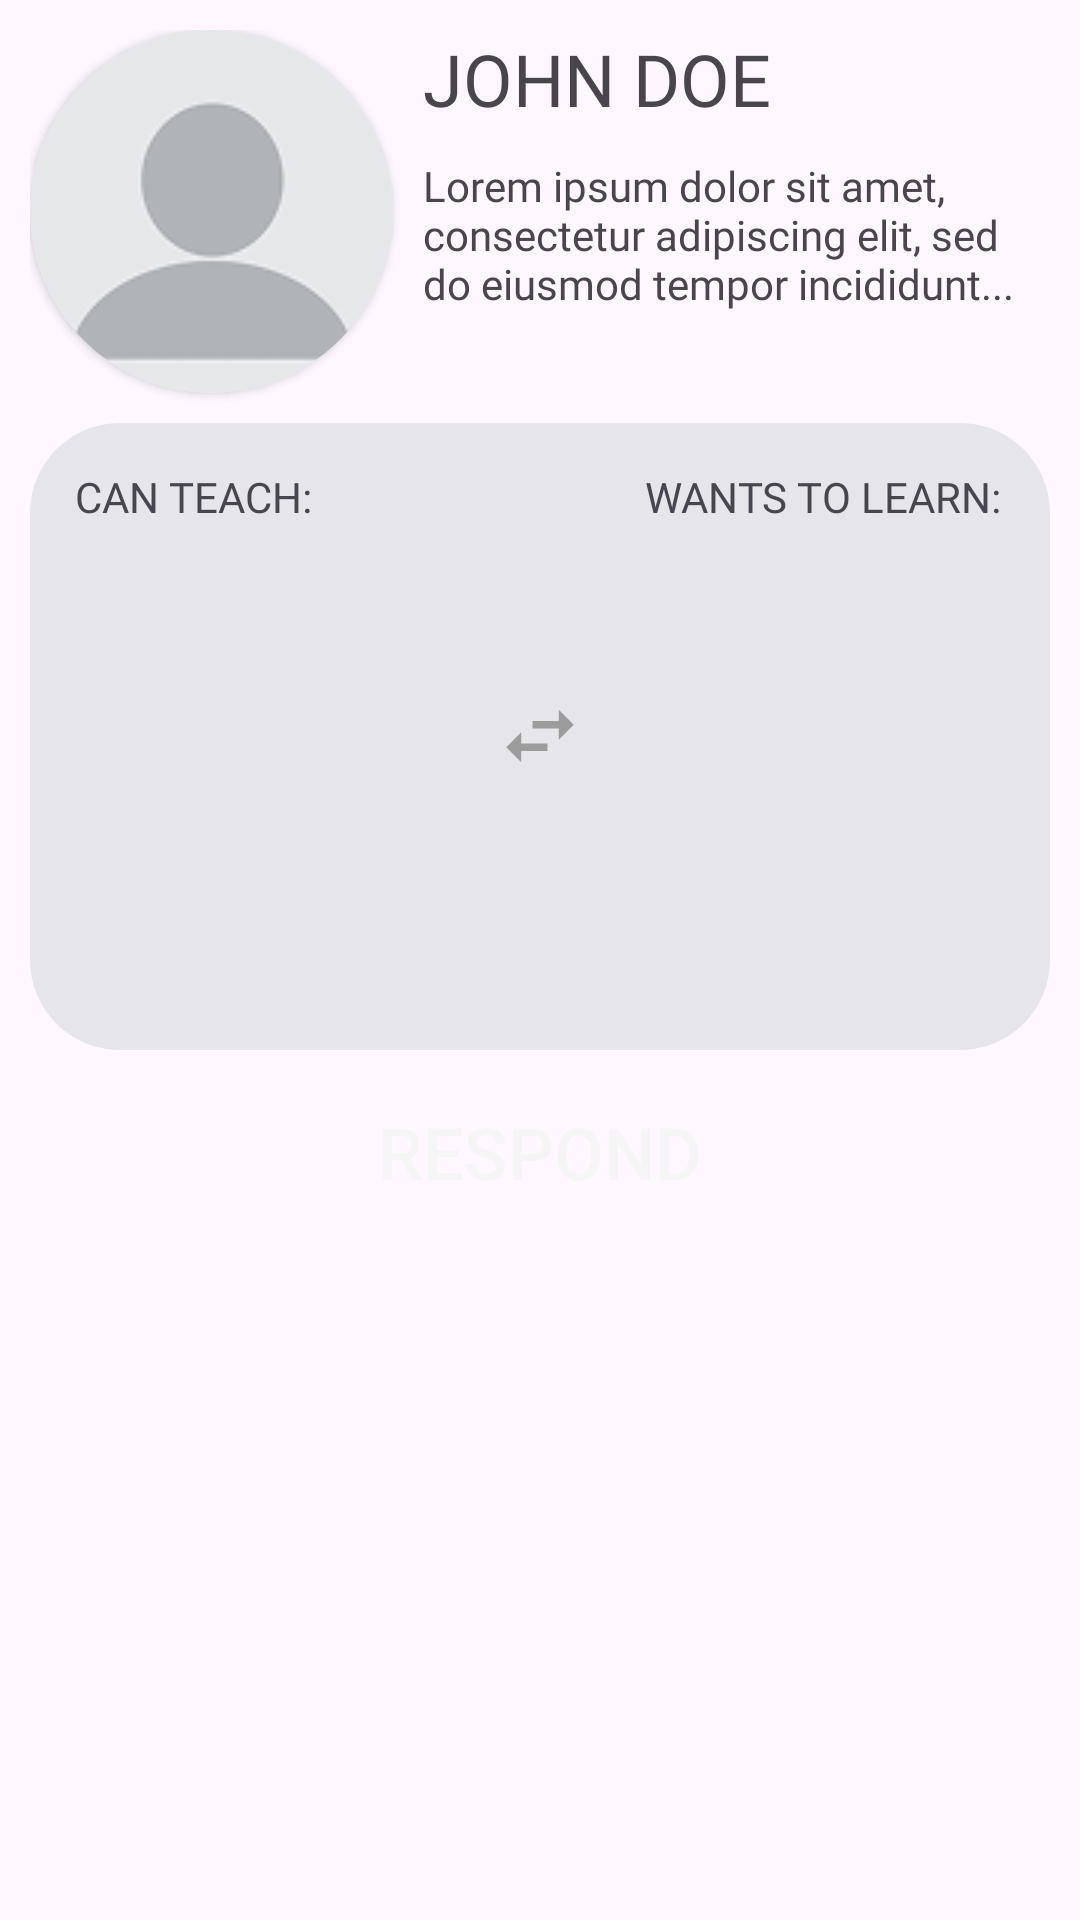

Layout XML and referenced resources for this Android screen:
<!-- AndroidManifest.xml: application theme Theme.SkillSwap -->
<!-- res/layout/listing_cell.xml -->
<?xml version="1.0" encoding="utf-8"?>
<androidx.constraintlayout.widget.ConstraintLayout xmlns:android="http://schemas.android.com/apk/res/android"
    xmlns:app="http://schemas.android.com/apk/res-auto"
    xmlns:tools="http://schemas.android.com/tools"
    android:padding="10dp"
    android:layout_height="425dp"
    android:layout_width="match_parent"
    android:layout_margin="5dp"
    android:background="@drawable/listing_rounded">

    <androidx.constraintlayout.widget.ConstraintLayout
        android:id="@+id/constraintLayout"
        android:layout_width="match_parent"
        android:layout_height="350dp"
        tools:layout_editor_absoluteX="10dp"
        tools:layout_editor_absoluteY="10dp">

        <androidx.cardview.widget.CardView
            android:id="@+id/lis_profile_pic"
            android:layout_width="wrap_content"
            android:layout_height="wrap_content"
            app:cardCornerRadius="100dp"
            app:layout_constraintStart_toStartOf="parent"
            app:layout_constraintTop_toTopOf="parent">

            <ImageView
                android:layout_width="wrap_content"
                android:layout_height="wrap_content"
                android:layout_gravity="center"
                android:src="@drawable/def_profile" />
        </androidx.cardview.widget.CardView>


        <TextView
            android:id="@+id/lis_profile_name"
            android:layout_width="0dp"
            android:layout_height="wrap_content"
            android:layout_marginHorizontal="10dp"
            android:fontFamily="@font/montserrat_bold"
            android:gravity="center_vertical"
            android:text="JOHN DOE"
            android:textSize="24dp"
            app:layout_constraintEnd_toEndOf="parent"
            app:layout_constraintStart_toEndOf="@+id/lis_profile_pic"
            app:layout_constraintTop_toTopOf="parent" />

        <TextView
            android:id="@+id/cell_description"
            android:layout_width="0dp"
            android:layout_height="wrap_content"
            android:layout_margin="10dp"
            android:fontFamily="@font/monsterrat_reg"
            android:text="Lorem ipsum dolor sit amet, consectetur adipiscing elit, sed do eiusmod tempor incididunt..."

            app:layout_constraintEnd_toEndOf="parent"
            app:layout_constraintHorizontal_bias="1.0"
            app:layout_constraintStart_toEndOf="@+id/lis_profile_pic"
            app:layout_constraintTop_toBottomOf="@+id/lis_profile_name"
            app:layout_constraintVertical_bias="0.0" />

        <GridLayout
            android:id="@+id/gridLayout"
            android:layout_width="match_parent"
            android:layout_height="0dp"
            android:background="@drawable/listing_skill_rounded"
            android:columnCount="3"
            android:rowCount="1"
            android:layout_marginVertical="10dp"
            app:layout_constraintBottom_toBottomOf="parent"
            app:layout_constraintEnd_toEndOf="parent"
            app:layout_constraintStart_toStartOf="parent"
            app:layout_constraintTop_toBottomOf="@+id/lis_profile_pic">

            <androidx.constraintlayout.widget.ConstraintLayout
                android:id="@+id/can_teach"
                android:layout_width="0dp"
                android:layout_height="0dp"
                android:layout_rowWeight="1"
                android:layout_columnWeight="@integer/material_motion_duration_short_1"
                android:layout_margin="5dp">

                <TextView
                    android:id="@+id/textView"
                    android:layout_width="match_parent"
                    android:layout_height="wrap_content"
                    android:layout_margin="10dp"
                    android:fontFamily="@font/montserrat_bold"
                    android:text="CAN TEACH:"
                    app:layout_constraintEnd_toEndOf="parent"
                    app:layout_constraintStart_toStartOf="parent"
                    app:layout_constraintTop_toTopOf="parent" />

                <com.google.android.material.chip.ChipGroup
                    android:id="@+id/can_teach_chip_group"
                    android:layout_width="0dp"
                    android:layout_height="0dp"
                    android:layout_marginHorizontal="10dp"

                    app:singleLine="false"
                    app:chipSpacing="2dp"
                    app:chipSpacingVertical="2dp"

                    app:layout_constraintBottom_toBottomOf="parent"
                    app:layout_constraintEnd_toEndOf="parent"
                    app:layout_constraintStart_toStartOf="parent"
                    app:layout_constraintTop_toBottomOf="@+id/textView">



                </com.google.android.material.chip.ChipGroup>


            </androidx.constraintlayout.widget.ConstraintLayout>

            <ImageView
                android:layout_width="30dp"
                android:layout_height="30dp"
                android:layout_gravity="center_vertical"
                android:layout_margin="5dp"
                android:src="@drawable/swap_icon" />

            <androidx.constraintlayout.widget.ConstraintLayout
                android:id="@+id/wants_to_learn"
                android:layout_width="0dp"
                android:layout_height="0dp"
                android:layout_rowWeight="1"
                android:layout_columnWeight="@integer/material_motion_duration_short_1"
                android:layout_margin="5dp">

                <TextView
                    android:id="@+id/textView"
                    android:layout_width="match_parent"
                    android:layout_height="wrap_content"
                    android:layout_margin="10dp"
                    android:fontFamily="@font/montserrat_bold"
                    android:text="WANTS TO LEARN:"

                    app:layout_constraintEnd_toEndOf="parent"
                    app:layout_constraintStart_toStartOf="parent"
                    app:layout_constraintTop_toTopOf="parent" />

                <com.google.android.material.chip.ChipGroup
                    android:id="@+id/want_to_learn_chip_group"
                    android:layout_width="0dp"
                    android:layout_height="0dp"
                    android:layout_marginHorizontal="10dp"

                    app:singleLine="false"
                    app:chipSpacing="2dp"
                    app:chipSpacingVertical="2dp"

                    app:layout_constraintBottom_toBottomOf="parent"
                    app:layout_constraintEnd_toEndOf="parent"
                    app:layout_constraintStart_toStartOf="parent"
                    app:layout_constraintTop_toBottomOf="@+id/textView">

                </com.google.android.material.chip.ChipGroup>
            </androidx.constraintlayout.widget.ConstraintLayout>
        </GridLayout>
    </androidx.constraintlayout.widget.ConstraintLayout>

    <androidx.appcompat.widget.AppCompatButton
        android:id="@+id/respond_btn"
        android:layout_width="match_parent"
        android:layout_height="wrap_content"
        android:background="@drawable/button_rounded_green"
        android:text="RESPOND"
        android:textSize="24sp"
        android:textColor="@color/grey"
        app:layout_constraintTop_toBottomOf="@+id/constraintLayout"
        tools:layout_editor_absoluteX="10dp" />

</androidx.constraintlayout.widget.ConstraintLayout>
<!-- resources referenced by this layout -->
<resources>
  <color name="grey">#F5F5F5</color>
  <!-- drawable def_profile: png bitmap (drawable, 3397 bytes) -->
  <!-- drawable listing_skill_rounded (drawable) -->
  <?xml version="1.0" encoding="utf-8"?>
  <shape xmlns:android="http://schemas.android.com/apk/res/android">
      <solid android:color="@color/skills_bg"/>
      <corners android:radius="30dp"/>
  </shape>
  <!-- drawable swap_icon (drawable) -->
  <vector xmlns:android="http://schemas.android.com/apk/res/android" android:height="24dp" android:tint="#9C9C9C" android:viewportHeight="24" android:viewportWidth="24" android:width="24dp">
        
      <path android:fillColor="@android:color/white" android:pathData="M6.99,11L3,15l3.99,4v-3H14v-2H6.99v-3zM21,9l-3.99,-4v3H10v2h7.01v3L21,9z"/>
      
  </vector>
  <style name="Theme.SkillSwap" parent="Base.Theme.SkillSwap" />
  <color name="skills_bg">#E5E5EA</color>
  <style name="Base.Theme.SkillSwap" parent="Theme.Material3.Light.NoActionBar">
          
          
      </style>
</resources>
